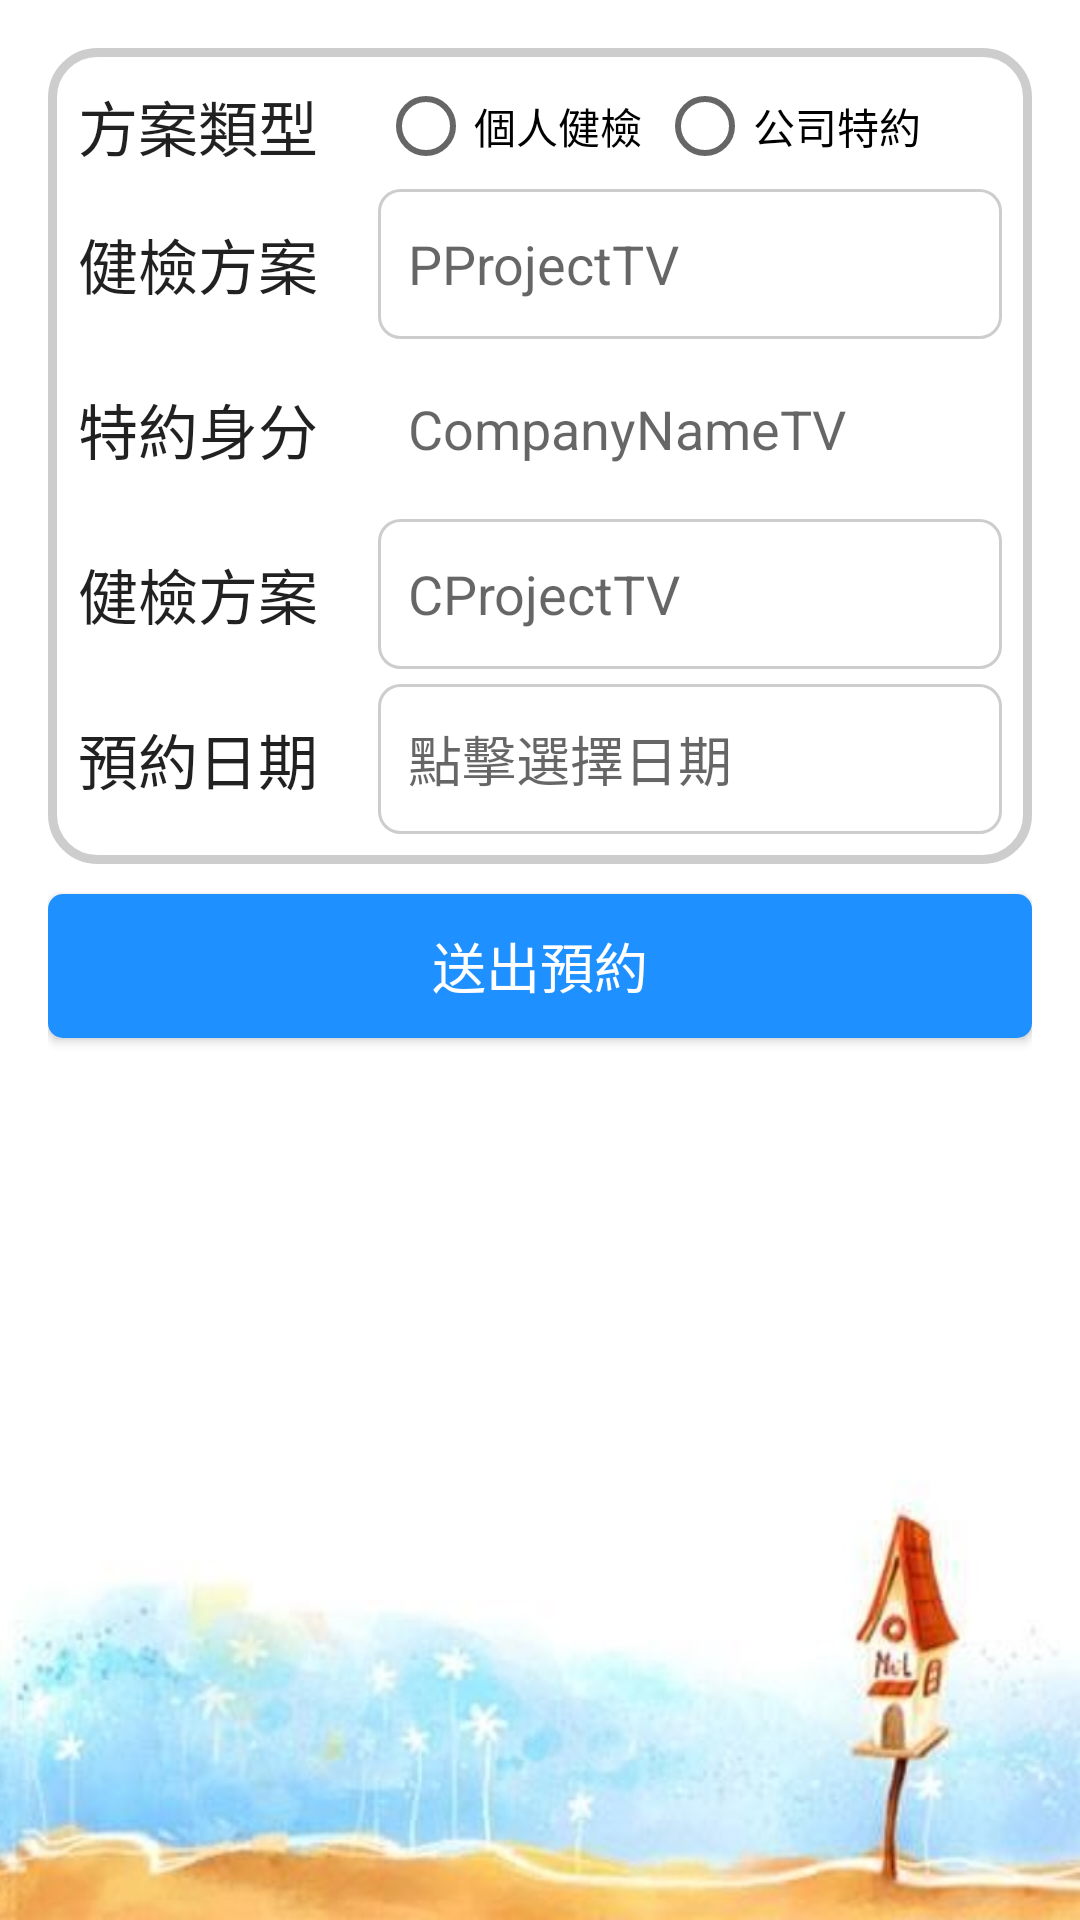

This screen was rendered from an Android layout file. Write that file and the resources it references.
<!-- AndroidManifest.xml: application theme AppTheme -->
<!-- res/layout/activity_visiting_g2.xml -->
<?xml version="1.0" encoding="utf-8"?>
<LinearLayout xmlns:android="http://schemas.android.com/apk/res/android"
    xmlns:tools="http://schemas.android.com/tools"
    android:layout_width="match_parent"
    android:layout_height="match_parent"
    android:background="@drawable/g_background"
    tools:context=".G.G.VisitingG2Activity">

    <LinearLayout
        android:layout_width="match_parent"
        android:layout_height="match_parent"
        android:layout_margin="16dp"
        android:orientation="vertical">

        <FrameLayout
            android:layout_width="match_parent"
            android:layout_height="wrap_content"
            android:layout_marginBottom="10dp"
            android:background="@drawable/bg_g1">

            <TableLayout
                android:layout_width="match_parent"
                android:layout_height="wrap_content"
                android:layout_gravity="center"
                android:stretchColumns="1">

                <TableRow
                    android:layout_width="match_parent"
                    android:layout_height="match_parent"
                    android:layout_marginBottom="5dp">

                    <TextView
                        android:id="@+id/textView16"
                        android:layout_width="wrap_content"
                        android:layout_height="match_parent"
                        android:text="方案類型　"
                        android:textAppearance="?android:attr/textAppearanceLarge"
                        android:textSize="20sp"
                        android:gravity="center_vertical" />

                    <RadioGroup
                        android:id="@+id/PCRG"
                        android:layout_width="match_parent"
                        android:layout_height="match_parent"
                        android:layout_column="1"
                        android:orientation="horizontal">

                        <RadioButton
                            android:id="@+id/PRB"
                            android:layout_width="wrap_content"
                            android:layout_height="wrap_content"
                            android:checked="false"
                            android:text="個人健檢" />

                        <RadioButton
                            android:id="@+id/CRB"
                            android:layout_width="wrap_content"
                            android:layout_height="wrap_content"
                            android:layout_marginLeft="5dp"
                            android:checked="false"
                            android:text="公司特約" />
                    </RadioGroup>

                </TableRow>

                <TableRow
                    android:id="@+id/t1"
                    android:layout_width="match_parent"
                    android:layout_height="match_parent"
                    android:layout_marginBottom="5dp">

                    <TextView
                        android:id="@+id/textView17"
                        android:layout_width="wrap_content"
                        android:layout_height="match_parent"
                        android:text="健檢方案"
                        android:textAppearance="?android:attr/textAppearanceLarge"
                        android:textSize="20sp"
                        android:gravity="center_vertical" />

                    <TextView
                        android:id="@+id/PProjectTV"
                        android:layout_width="wrap_content"
                        android:layout_height="50dp"
                        android:layout_column="1"
                        android:background="@drawable/bg_g2_selector"
                        android:ems="9"
                        android:gravity="center_vertical"
                        android:hint="PProjectTV"
                        android:maxLines="2"
                        android:textAppearance="?android:attr/textAppearanceMedium"
                        android:textColor="#000000" />

                </TableRow>

                <TableRow
                    android:id="@+id/t2"
                    android:layout_width="match_parent"
                    android:layout_height="match_parent"
                    android:layout_marginBottom="5dp">

                    <TextView
                        android:id="@+id/textView19"
                        android:layout_width="wrap_content"
                        android:layout_height="match_parent"
                        android:text="特約身分"
                        android:textAppearance="?android:attr/textAppearanceLarge"
                        android:textSize="20sp"
                        android:gravity="center_vertical" />

                    <TextView
                        android:id="@+id/CompanyNameTV"
                        android:layout_width="wrap_content"
                        android:layout_height="50dp"
                        android:layout_column="1"
                        android:layout_marginLeft="10dp"
                        android:layout_marginRight="10dp"
                        android:ems="8"
                        android:gravity="center_vertical"
                        android:hint="CompanyNameTV"
                        android:maxLines="2"
                        android:textAppearance="?android:attr/textAppearanceMedium" />

                </TableRow>

                <TableRow
                    android:id="@+id/t3"
                    android:layout_width="match_parent"
                    android:layout_height="match_parent"
                    android:layout_marginBottom="5dp">

                    <TextView
                        android:id="@+id/textView20"
                        android:layout_width="wrap_content"
                        android:layout_height="match_parent"
                        android:text="健檢方案"
                        android:textAppearance="?android:attr/textAppearanceLarge"
                        android:textSize="20sp"
                        android:gravity="center_vertical" />

                    <TextView
                        android:id="@+id/CProjectTV"
                        android:layout_width="wrap_content"
                        android:layout_height="50dp"
                        android:layout_column="1"
                        android:background="@drawable/bg_g2_selector"
                        android:ems="9"
                        android:gravity="center_vertical"
                        android:hint="CProjectTV"
                        android:maxLines="2"
                        android:textAppearance="?android:attr/textAppearanceMedium"
                        android:textColor="#000000" />

                </TableRow>

                <TableRow
                    android:layout_width="match_parent"
                    android:layout_height="match_parent">

                    <TextView
                        android:id="@+id/textView22"
                        android:layout_width="wrap_content"
                        android:layout_height="match_parent"
                        android:text="預約日期　"
                        android:textAppearance="?android:attr/textAppearanceLarge"
                        android:textSize="20sp"
                        android:gravity="center_vertical" />

                    <TextView
                        android:id="@+id/DateTV"
                        android:layout_width="wrap_content"
                        android:layout_height="50dp"
                        android:background="@drawable/bg_g2_selector"
                        android:gravity="center_vertical"
                        android:hint="點擊選擇日期"
                        android:textAppearance="?android:attr/textAppearanceLarge"
                        android:textSize="18sp" />

                </TableRow>

            </TableLayout>
        </FrameLayout>

        <Button
            android:id="@+id/nextBTN"
            android:layout_width="match_parent"
            android:layout_height="wrap_content"
            android:layout_gravity="center_horizontal"
            android:background="@drawable/bg_selector_g_btn"
            android:textColor="@color/g_btn_text_color"
            android:textSize="18sp"
            android:text="送出預約" />

    </LinearLayout>

</LinearLayout>
<!-- resources referenced by this layout -->
<resources>
  <!-- drawable bg_g2_selector (drawable) -->
  <?xml version="1.0" encoding="utf-8"?>
  <selector xmlns:android="http://schemas.android.com/apk/res/android">
      <item
          android:state_pressed="true"
          android:drawable="@drawable/bg_g2_tv_true"/>
      <item
          android:state_pressed="false"
          android:drawable="@drawable/bg_g2_tv_false"/>
  </selector>
  <!-- drawable bg_selector_g_btn (drawable) -->
  <?xml version="1.0" encoding="utf-8"?>
  <selector xmlns:android="http://schemas.android.com/apk/res/android">
      <item
          android:state_enabled="false"
          android:drawable="@drawable/bg_g_btn_disable"/>
  
      <item
          android:state_pressed="true"
          android:drawable="@drawable/bg_g_btn_true"/>
  
      <item
          android:state_pressed="false"
          android:drawable="@drawable/bg_g_btn_false"/>
  </selector>
  <style name="AppTheme" parent="Theme.AppCompat.Light.DarkActionBar">
          
          <item name="colorPrimary">@color/colorPrimary</item>
          <item name="colorPrimaryDark">@color/colorPrimaryDark</item>
          <item name="colorAccent">@color/colorAccent</item>
      </style>
  <!-- drawable bg_g2_tv_true (drawable) -->
  <?xml version="1.0" encoding="utf-8"?>
  <shape xmlns:android="http://schemas.android.com/apk/res/android"
      android:shape="rectangle">
      <gradient
          android:startColor="#CDCDCD"
          android:endColor="#CDCDCD"
          android:angle="90"/>
  
      <padding android:left="10dp"
          android:top="3dp"
          android:right="10dp"
          android:bottom="3dp" />
      <corners
          android:topLeftRadius="7dp"
          android:topRightRadius="7dp"
          android:bottomLeftRadius="7dp"
          android:bottomRightRadius="7dp"/>
      <stroke
          android:color="#CDCDCD"
          android:width="1dp"/>
  </shape>
  <!-- drawable bg_g_btn_disable (drawable) -->
  <?xml version="1.0" encoding="utf-8"?>
  <shape xmlns:android="http://schemas.android.com/apk/res/android"
      android:shape="rectangle">
      <gradient
          android:startColor="#CDCDCD"
          android:endColor="#CDCDCD"
          android:angle="90"/>
      <padding android:left="0dp"
          android:top="0dp"
          android:right="0dp"
          android:bottom="0dp" />
      <corners android:radius="5dp" />
      <stroke
          android:color="#FFFFFF"
          android:width="0dp"/>
  </shape>
  <!-- drawable bg_g_btn_true (drawable) -->
  <?xml version="1.0" encoding="utf-8"?>
  <shape xmlns:android="http://schemas.android.com/apk/res/android"
      android:shape="rectangle">
      <gradient
          android:startColor="@color/colorPrimaryDark"
          android:endColor="@color/colorPrimaryDark"
          android:angle="90"/>
      <padding android:left="0dp"
          android:top="0dp"
          android:right="0dp"
          android:bottom="0dp" />
      <corners android:radius="5dp" />
      <stroke
          android:color="#FFFFFF"
          android:width="0dp"/>
  </shape>
  <!-- drawable bg_g_btn_false (drawable) -->
  <?xml version="1.0" encoding="utf-8"?>
  <shape xmlns:android="http://schemas.android.com/apk/res/android"
      android:shape="rectangle">
      <gradient
          android:startColor="@color/colorPrimary"
          android:endColor="@color/colorPrimary"
          android:angle="90"/>
      <padding android:left="0dp"
          android:top="0dp"
          android:right="0dp"
          android:bottom="0dp" />
      <corners android:radius="5dp" />
      <stroke
          android:color="#FFFFFF"
          android:width="0dp"/>
  </shape>
  <color name="colorPrimary">#1E90FF</color>
  <color name="colorPrimaryDark">#0B60CC</color>
  <color name="colorAccent">#003377</color>
</resources>
